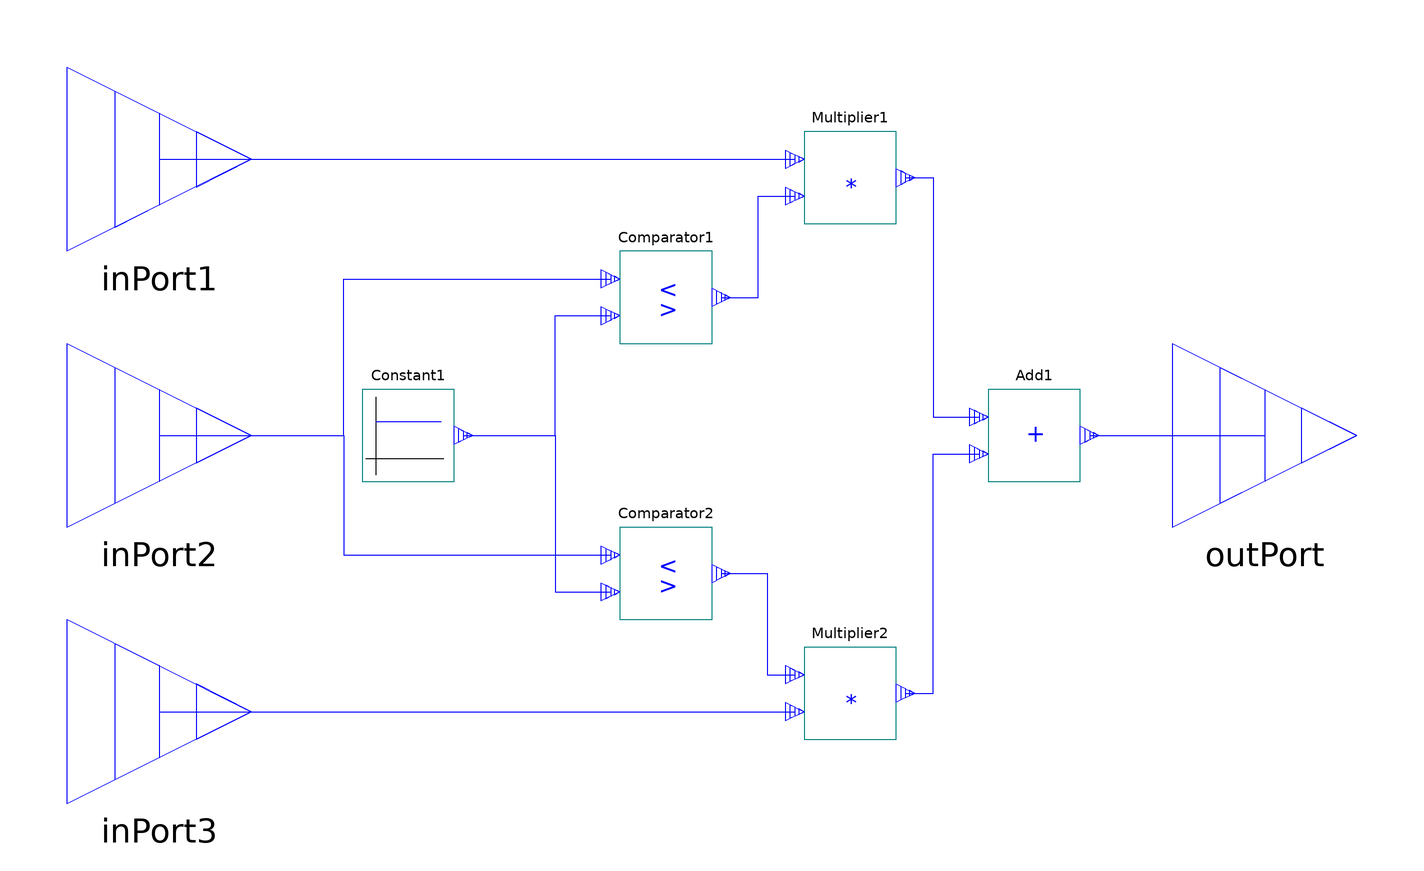

Above is the diagram view of the following Modelica model: its components placed by their Placement annotations and its connect equations drawn as lines.

model Switch "Switches between the first and third input port."
      extends ModelicaDEVS.Templates.TripleDDBlock(final method=3);
      parameter Real level=0 "Switching level.";

      Comparator Comparator2(
        method=3,
        Vu=0,
        Vl=1)                annotation (extent=[-20,-40; 0,-20]);
      Comparator Comparator1(
        Vl=0,
        Vu=1,
        method=3)            annotation (extent=[-20,20; 0,40]);
      annotation (Diagram, Icon(
          Line(points=[-100,60; -36,60], style(color=3, rgbcolor={0,0,255})),
          Line(points=[-100,-60; -36,-60], style(color=3, rgbcolor={0,0,255})),
          Line(points=[36,0; 100,0], style(color=3, rgbcolor={0,0,255})),
          Ellipse(extent=[-40,66; -30,56], style(color=3, rgbcolor={0,0,255})),
          Ellipse(extent=[-40,-54; -30,-64], style(color=3, rgbcolor={0,0,255})),
          Ellipse(extent=[26,6; 36,-4], style(color=3, rgbcolor={0,0,255})),
          Line(points=[26,0; -30,60], style(color=3, rgbcolor={0,0,255})),
          Line(points=[-100,0; -36,0], style(color=0, rgbcolor={0,0,0})),
          Line(points=[-36,8; -36,-8], style(color=0, rgbcolor={0,0,0}))),
        Documentation(info="<html>
<font color=\"#0000FF\" size=5><b>The Switch Block </b></font>
<br/>
<br/>
<font color=\"#0000FF\"><b>Parameters:</b></font>
<table border=0 cellspacing=0 cellpadding=1>
<tr>
<td><b>level</b></td>
<td>switching level</td>
</tr>
</table>
<br/>
<br/>
<font color=\"#0000FF\"><b>Description:</b></font>
<br/>
<br/>
The Switch block can be thought to direct either the first or the third input port to its output port. The second input port takes the decision which of the input ports is actually propagated: if the value of the second input port is bigger than a given level, the Switch propagates the first input port, otherwise the third one.
<br/>
<br/>

Contrary to PowerDEVS, where this block is an atomic model, ModelicaDEVS makes use of the fact that the DEVS formalism allows for hierarchical models: by putting a multi-component model into one of the predefined block hull templates it can be used as a normal block for further models. The interior life of the Switch block looks as shown in the following figure:
<br/>
<br/>
<center><img src=\"../Images/SwitchInner.png\" width=\"400\"></center>
<br/>
<br/>
Let us have a look at the purpose of each of the internal blocks.
<ul>
<li>
The Constant block represents the level to which the second port is compared. Note that since the level is set by the user by means of a parameter (parameter Real level=0 \"Switching level.\";), this value has to be passed to the Constant block which yields the following declaration: Sources.Constant Constant1(v=level).
</li>
<li>
The two Comparator blocks evaluate if the value of the second input port is above or below the specified level. To this end, the upper comparator emits an output value of 1 if the value of the second port is bigger than the level and 0 otherwise. The lower Comparator emits an output value of 1 if the value of the second port is smaller or equal than the level and 0 otherwise. In other terms, the Comparators declare which of the two switch input signals (port 1 or port 3) to propagate to the output port: if for instance, the upper comparator emits 0, the lower one by definition emits 1 and vice-versa.
<br/>
Note the settings of the output values of the Comparators: Comparator1.vU = 1, Comparator1.vL = 0, Comparator2.vU = 0, Comparator2.vL = 1.
</li>
<li>
The Multiplier blocks receive the input of the first and the third port, respectively, and a value of the Comparators that determines whether the particular input signal has to be multiplied by 0 or 1. If, for instance, the input of the second Switch port is smaller or equal than the specified level, the upper Comparator emits 0 and the lower one emits 1. Hence, the signal of the third port would be forwarded since its value is multiplied by 1 whereas the upper one is zeroed-out by multiplying its value by 0.
</li>
<li>
The Add block merges the two outputs coming from the Multiplier blocks (one of which is always zero and the other one carries the value from one of the input ports of the Switch block).
</li>
</ul>
The two pictures below illustrate the behaviour of a Switch block.
<br/>
<br/>
The first picture shows the trajectory of the second input port (a sine signal plotted in blue) and the switching level (red) given by the parameter level. The crossing instants of the sine signal with the switching level determines the time instants when the Switch has to flip, thereby changing the source (port 1 or port 3) for its output port.
<br/>
<br/>
<center><img src=\"../Images/OutSwitch1.png\"></center>
<br/>
<br/>
The second picture shows the first input port (blue) that is simply a constant value at v=3 and the third input port that is a sine signal that starts only at time t=0.8. The output of the Switch block is then plotted in red. It can be easily seen that when the sine signal in the first picture is bigger than the switching level, the output is constant at the value 3, and when the sine signal drops below the switching level, the Switch output equals the trajectory of the sine signal of the third input port.
<br/>
<br/>
<center><img src=\"../Images/OutSwitch2.png\"></center>
<br/>
<br/>
</html>"));
      Multiplier Multiplier1 annotation (extent=[20,46; 40,66]);
      Multiplier Multiplier2 annotation (extent=[20,-66; 40,-46]);
      Add Add1(method=3)
               annotation (extent=[60,-10; 80,10]);
      SourceBlocks.Constant Constant1(v=level)
                                 annotation (extent=[-76,-10; -56,10]);
    equation
      connect(inPort2, Comparator1.inPort1) annotation (points=[-120,0; -80,0; -80,
            34; -22,34], style(color=3, rgbcolor={0,0,255}));
      connect(inPort3, Multiplier2.inPort2) annotation (points=[-120,-60; 18,-60],
                              style(color=3, rgbcolor={0,0,255}));
      connect(inPort1, Multiplier1.inPort1) annotation (points=[-120,60; 18,60],
                            style(color=3, rgbcolor={0,0,255}));
      connect(Comparator1.outPort, Multiplier1.inPort2) annotation (points=[2,30; 10,
            30; 10,52; 18,52],
                           style(color=3, rgbcolor={0,0,255}));
      connect(Comparator2.outPort, Multiplier2.inPort1) annotation (points=[2,-30;
            12,-30; 12,-52; 18,-52], style(color=3, rgbcolor={0,0,255}));
      connect(Multiplier1.outPort, Add1.inPort1) annotation (points=[42,56; 48,56;
            48,4; 58,4], style(color=3, rgbcolor={0,0,255}));
      connect(Multiplier2.outPort, Add1.inPort2) annotation (points=[42,-56; 48,-56;
            48,-4; 58,-4],
                    style(color=3, rgbcolor={0,0,255}));
      connect(Constant1.outPort, Comparator1.inPort2) annotation (points=[-54,0;
            -34,0; -34,26; -22,26],  style(color=3, rgbcolor={0,0,255}));
      connect(Add1.outPort, outPort)
        annotation (points=[82,0; 120,0], style(color=3, rgbcolor={0,0,255}));
      connect(inPort2, Comparator2.inPort1) annotation (points=[-120,0; -80,0; -80,
            -26; -22,-26], style(color=3, rgbcolor={0,0,255}));
      connect(Constant1.outPort, Comparator2.inPort2) annotation (points=[-54,0;
            -34,0; -34,-34; -22,-34], style(color=3, rgbcolor={0,0,255}));
    end Switch;